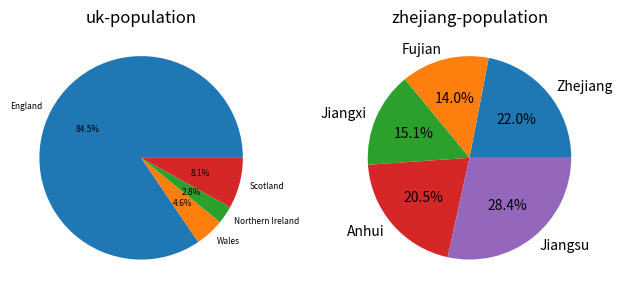

This figure's Python source:
#import sys #确保 Matplotlib 所在的路径在其中
# [redacted]
import matplotlib.pyplot as plt
uk_countries=[57.11,3.13,1.91,5.45]#list the population
uk_labels="England","Wales","Northern Ireland","Scotland"#Match population with country
plt.subplot(1,2,1)
plt.title("uk-population")
plt.pie(uk_countries,explode=(0,0,0,0),labels=uk_labels,autopct="%1.1f%%",shadow=False,startangle=0,textprops={'fontsize': 6})#draw and define the size!!!#colors=
zj_province=[65.77,41.88,45.28,61.27,85.15]#list the population
zj_labels="Zhejiang","Fujian","Jiangxi","Anhui","Jiangsu"#Match population with the province
plt.subplot(1,2,2)
plt.title("zhejiang-population")
plt.pie(zj_province,explode=(0,0,0,0,0),labels=zj_labels,autopct="%1.1f%%",shadow=False,startangle=0)
#plt.axis('equal'):make the pie be a circle not an oval
plt.tight_layout()#auto make the picture beautiful

#or use:plt.subplots_adjust(wspace=0.5, hspace=0.3)#0.5:中间间隔为子图宽度的0.5倍
uk_countries1=sorted(uk_countries)#sort 
zj_province1=sorted(zj_province)
print("uk_sorted population:",uk_countries1,"zj_sorted polulation:",zj_province1)
plt.show()


#or use: fig,(ax1,ax2)=plt.subplots(1,2)
#set the size of the figure:  fig.set_size_inches(10,5)
#set title: ax1.set_title(...)



put=[i for i in range(100)]
out=[]
n=0
for i in range(len(put)-6):
    for j in range(7):
        n+=put[i+j]
    n=round(n/7,5)
    out.append(n)
    n=0
print(out)
#pseudocode:
#1.use meaningful variable names
#2.use human language
#3.
#method2：用while loop and delete the first number after each loop and use #output=([0]+...+[6])/7

